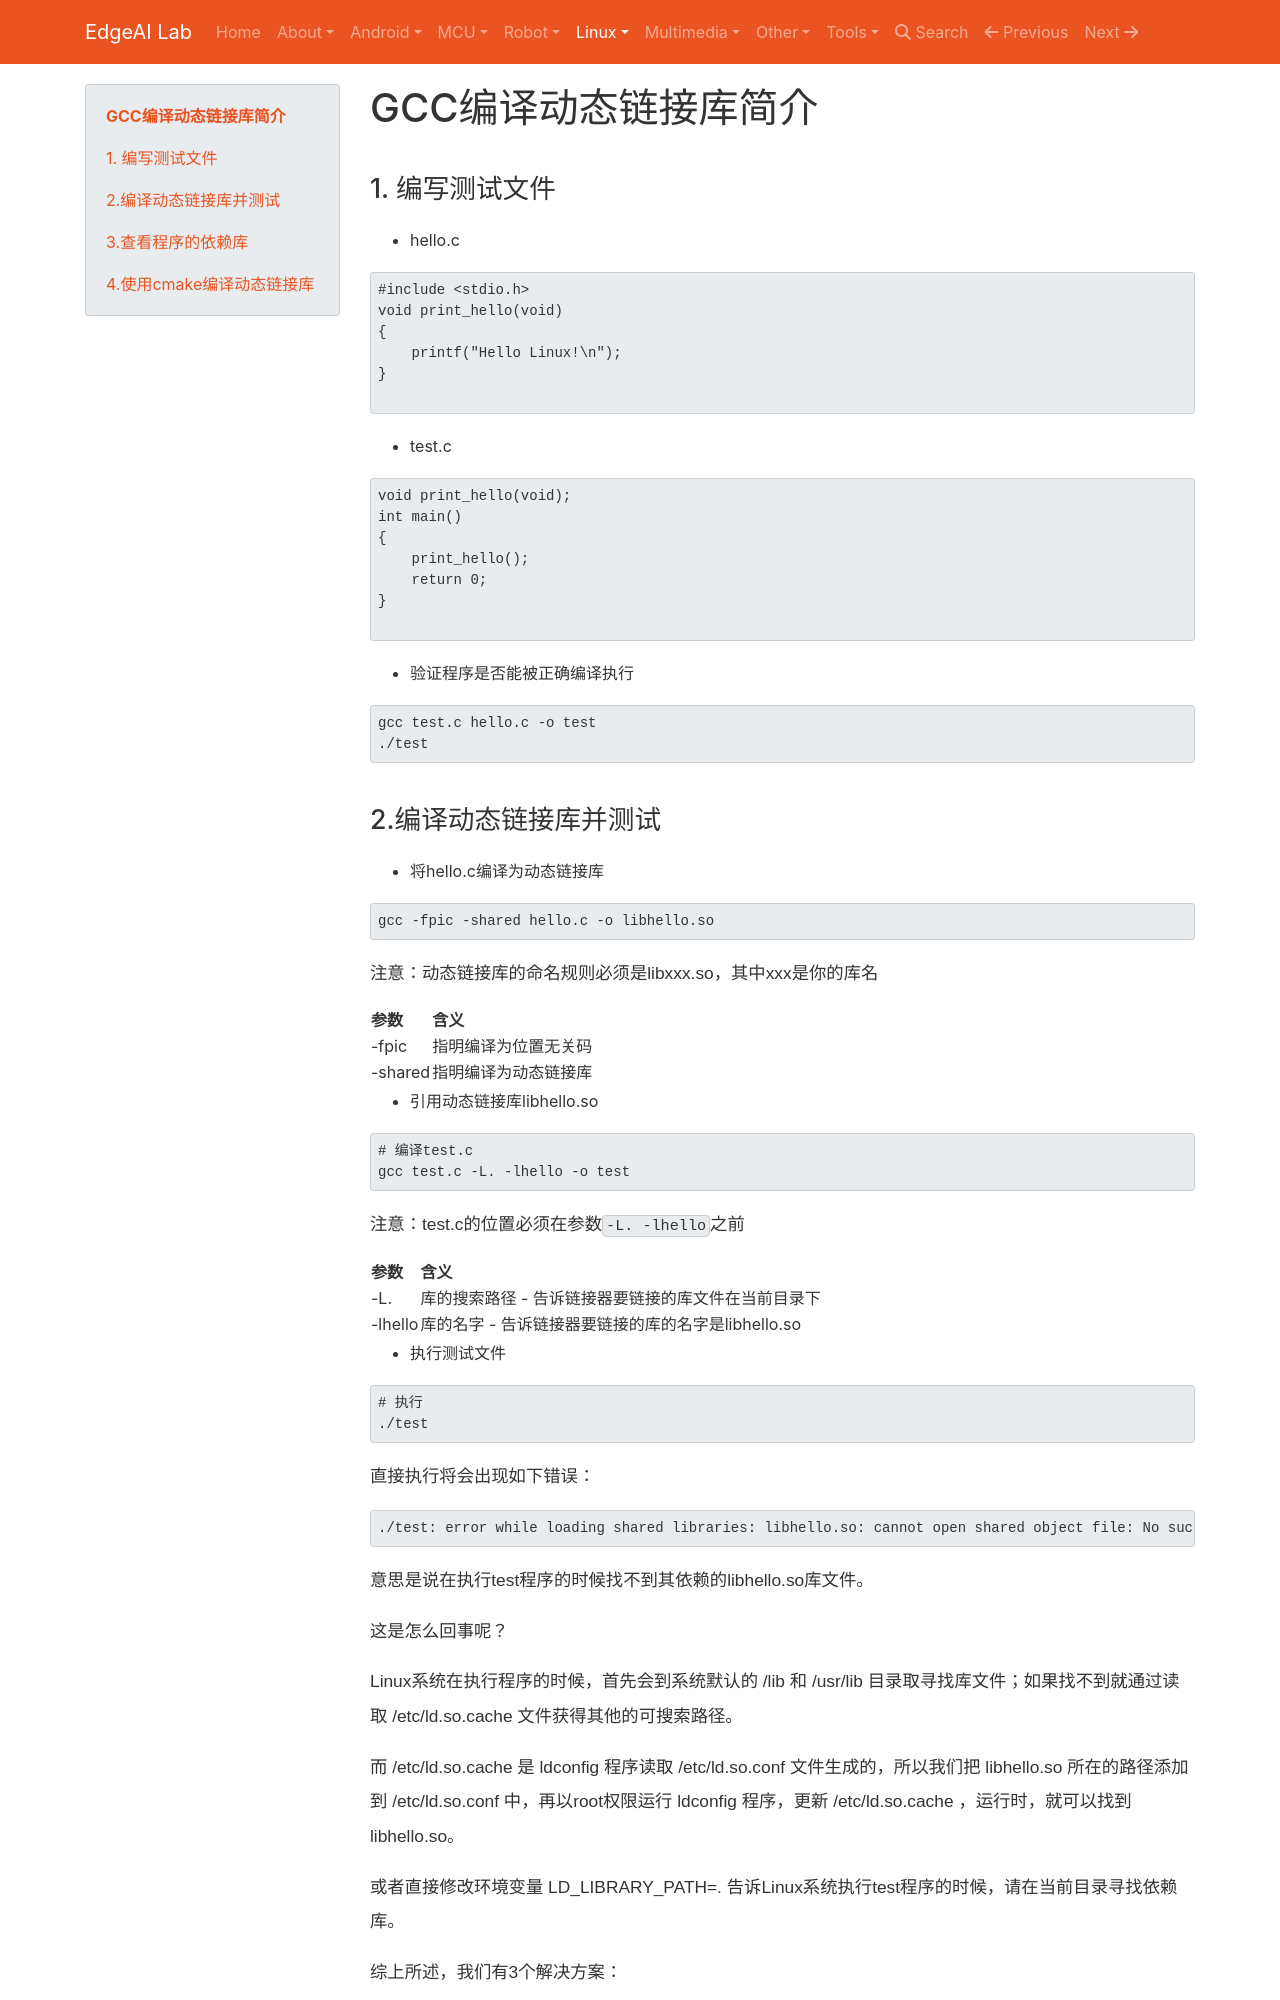

repository: EdgeAI-Lab/notebook · page: Embedded System/linux/compiler/gcc/gcc_dynamic_linking_library/index.html · generator: mkdocs

# GCC编译动态链接库简介

## 1. 编写测试文件
* hello.c

```C
#include <stdio.h>
void print_hello(void)
{
    printf("Hello Linux!\n");
}

```

* test.c

```C
void print_hello(void);
int main()
{
    print_hello();
    return 0;
}

```

* 验证程序是否能被正确编译执行

```shell
gcc test.c hello.c -o test
./test
```
